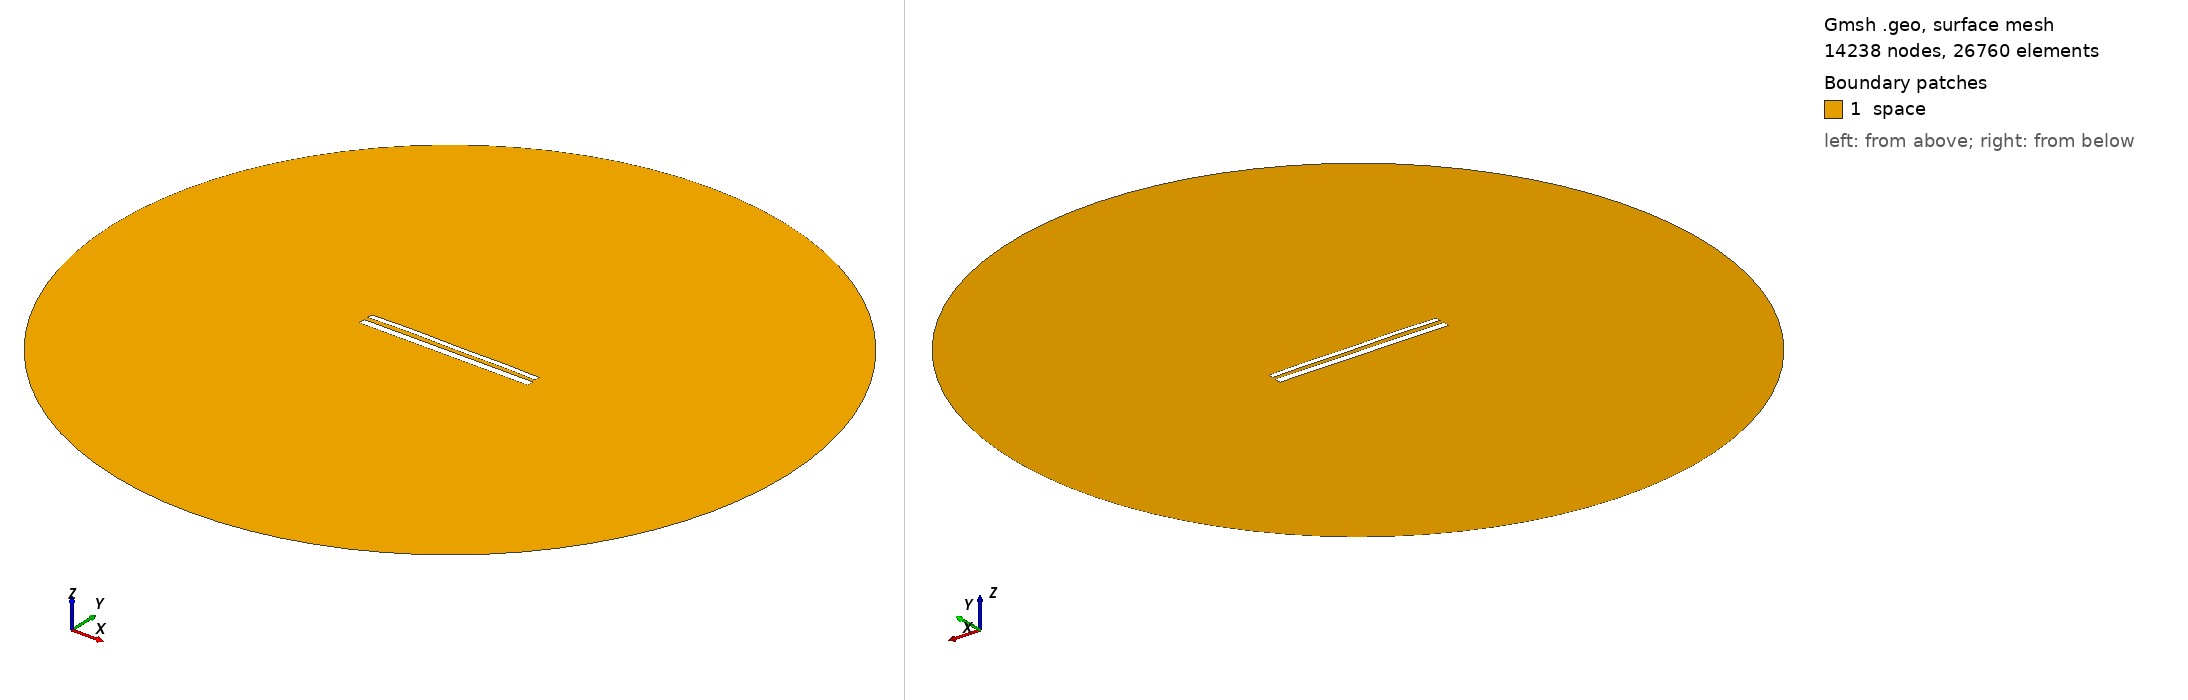

Gmsh geometry script, surface-meshed: 14238 nodes, 26760 surface elements. Boundary patches (legend numbers): 1 space. Left view from above one corner, right view from below the opposite corner. Legend entries are the model's physical surfaces. The drawing asked Gmsh for element sizes between 1% and 20% of the model's largest extent; the script's own settings can give other sizes.

=== 12120.geo (drawn) ===
//---------------------------------------
// Geometry kernel
//---------------------------------------

SetFactory("OpenCASCADE");



//---------------------------------------
// Parameters of the geometry
//---------------------------------------

// Overetch of the upper plate
overetch = 0.375;

// Distance between the plates
distance = 2.5;

// Discretization over the x axis (for the deformation)
nx = 50; 

// Length of the plate
L = 100 - overetch; 

// Number of modes
n = 4; 

// 1st mode coefficient
coeff(1) = -0.075;
beta(1) = 0.596864 * 3.1415926535 / L;

// 2nd mode coefficient
coeff(2) = 0.15;
beta(2) = 1.49418 * 3.1415926535 / L;

// 3rd mode coefficient
coeff(3) = 0.07499999999999998;
beta(3) = 2.50025 * 3.1415926535 / L;

// 4th mode coefficient
coeff(4) = 0.15;
beta(4) = 3.49999 * 3.1415926535 / L;



//---------------------------------------
// Upper plate (deformed rectangle)
//---------------------------------------

// Coordiantes of the upper plate
xmin = -50;
xmax = 50 - overetch;

// Height of the upper plate
yheight = 4 - 2 * overetch;

// Indexes of the points
UpperID[] = {};
LowerID[] = {};
LeftID[] = {};
RightID[] = {};

// Point index
p = 1;

// Horizontal edges
For i In {1:nx}
    x = xmin + (i-1)*(xmax - xmin)/(nx-1);

    y_bottom = distance / 2 + overetch;
    For j In {1:n}
        C = (Cosh(beta(j)*L) + Cos(beta(j)*L)) / (Sinh(beta(j)*L) + Sin(beta(j)*L));
        y_bottom  = y_bottom + coeff(j) * (Cosh(beta(j)*(x+50)) - Cos(beta(j)*(x+50)) - C * (Sinh(beta(j)*(x+50)) - Sin(beta(j)*(x+50))));
    EndFor

    y_top = y_bottom + yheight;

    Point(p) = {x, y_top, 0, 1.0};
    UpperID[i] = p;
    p = p + 1;

    Point(p) = {x, y_bottom, 0, 1.0};
    LowerID[i] = p;
    p = p + 1;
EndFor

// Create point lists
UpperPts[] = {}; LowerPts[] = {};
For i In {1:nx}
  UpperPts[] += {UpperID[i]};
  LowerPts[] += {LowerID[i]};
EndFor

// Build splines
Spline(1) = {UpperPts[]};
Spline(2) = {LowerPts[]};
Line(3) = {LowerPts[nx-1], UpperPts[nx-1]};
Line(4) = {LowerPts[0], UpperPts[0]};

// Build the plane surface
Curve Loop(1) = {2, 3, -1, -4};
Plane Surface(1) = {1};



//---------------------------------------
// Lower plate (rectangle)
//---------------------------------------

// Vertices
Point(1001) = {-50, -1, 0, 1.0};
Point(1002) = { 50, -1, 0, 1.0};
Point(1003) = { 50,  -5, 0, 1.0};
Point(1004) = {-50,  -5, 0, 1.0};

// Edges
Line(5) = {1001, 1002};
Line(6) = {1002, 1003};
Line(7) = {1003, 1004};
Line(8) = {1004, 1001};

// Plane surface
Line Loop(2) = {5, 6, 7, 8};
Plane Surface(2) = {2}; 



//---------------------------------------
// Outer (fictious) boundary
//---------------------------------------

// Points
Point(1005) = {0, 0, 0};       // Center
Point(1006) = {200, 0, 0};     // Start point
Point(1007) = {0, 200, 0};     // 90 degrees
Point(1008) = {-200, 0, 0};    // 180 degrees
Point(1009) = {0, -200, 0};    // 270 degrees

// Circle arcs (each needs start, center, end)
Circle(9) = {1006, 1005, 1007};
Circle(10) = {1007, 1005, 1008};
Circle(11) = {1008, 1005, 1009};
Circle(12) = {1009, 1005, 1006};

// Plane surface for the entire domain
Curve Loop(3) = {9, 10, 11, 12};
Surface(3) = {3};

// Subtract the plates from the whole domain to obtain the actual domain where we want to solve the equations
BooleanDifference{ Surface{3}; Delete; }{ Surface{1}; Surface{2}; Delete; }




//---------------------------------------
// Transfinite Lines/Curves
//---------------------------------------

// Set the number of points on the boundaries
r = 7;

// Plates
Transfinite Curve {1, 2} = 50*r Using Progression 1;
Transfinite Curve {3, 4} = 2*r Using Progression 1;
Transfinite Line {5, 7} = 50*r Using Progression 1;
Transfinite Line {6, 8} = 2*r Using Progression 1;

// Outer boundary
Transfinite Line {9, 10, 11, 12} = 20 Using Progression 1;



//---------------------------------------
// Physical groups
//---------------------------------------                

// Physical curves (boundaries)
Physical Line("force_segment", 10) = {2};
Physical Line("upper_plate", 11) = {1, 3, 4};
Physical Line("lower_plate", 12) = {5, 6, 7, 8};
Physical Line("boundary", 20) = {9, 10, 11, 12};

// Physical Surfaces
Physical Surface("space", 30) = {3};



//---------------------------------------
// 6. Generate the Mesh
//---------------------------------------

// 2D mesh generation
Mesh 2;
